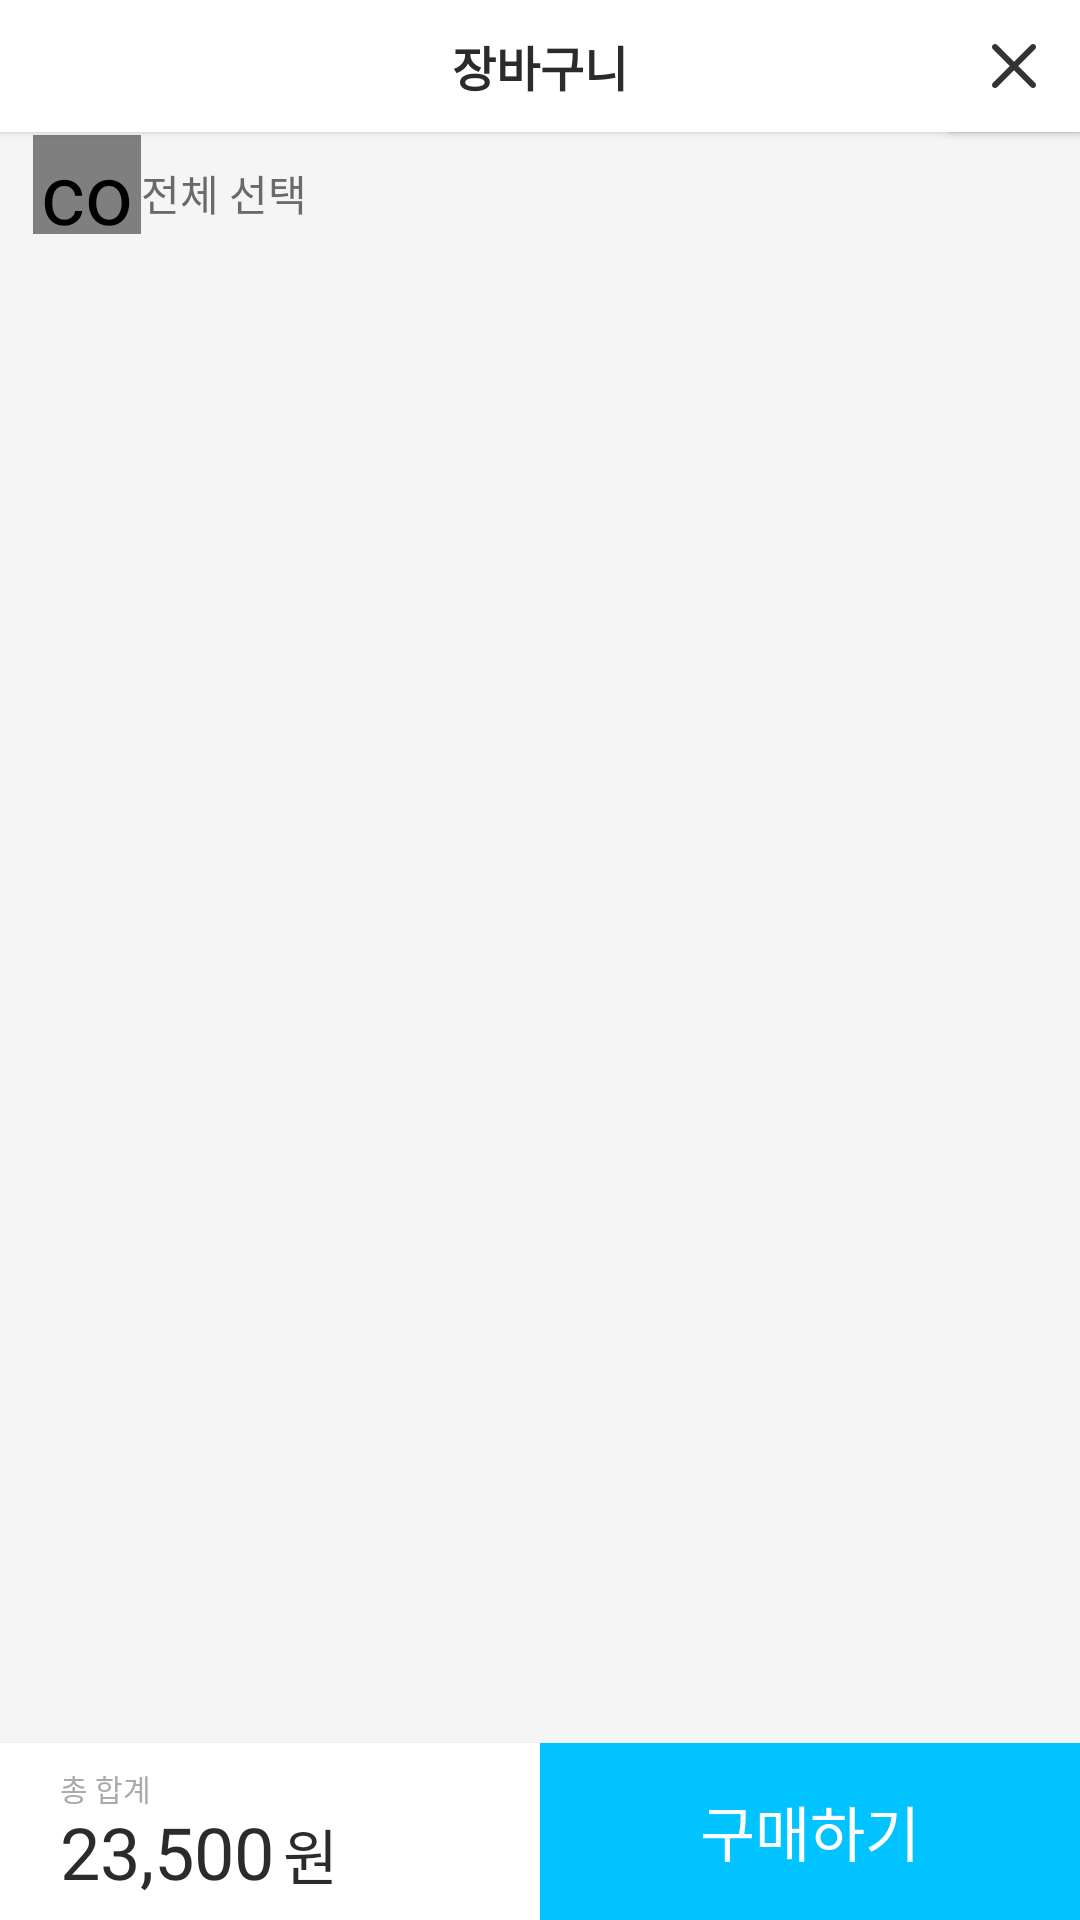

The Android layout XML behind this screen, and the referenced resources:
<!-- AndroidManifest.xml: application theme AppTheme -->
<!-- res/layout/basket_activity.xml -->
<?xml version="1.0" encoding="utf-8"?>
<RelativeLayout xmlns:android="http://schemas.android.com/apk/res/android"
    xmlns:app="http://schemas.android.com/apk/res-auto"
    android:layout_width="match_parent"
    android:layout_height="match_parent"
    android:background="#d9d9d9">

    <TextView
        android:layout_width="match_parent"
        android:layout_height="44dp"
        android:layout_alignParentTop="true"
        android:background="#ffffff"
        android:elevation="2dp"
        android:gravity="center"
        android:textSize="16dp"
        android:textColor="#2b2b2b"
        android:text="장바구니"
        android:textStyle="bold"
        android:id="@+id/textView" />

    <ImageButton
        android:id="@+id/basket_cancel"
        android:layout_width="44dp"
        android:layout_height="44dp"
        android:layout_alignParentRight="true"
        android:layout_alignParentTop="true"
        android:background="#ffffff"
        android:elevation="2dp"
        android:src="@drawable/cancel" />


    <LinearLayout
        android:id="@+id/basket_select_container"
        android:layout_width="match_parent"
        android:layout_height="34dp"
        android:layout_alignParentStart="true"
        android:layout_below="@+id/textView"
        android:background="#f5f5f5">

        <com.airbnb.lottie.LottieAnimationView
            android:id="@+id/basket_check_all"
            android:layout_width="18dp"
            android:layout_height="18dp"
            android:layout_marginLeft="20dp"
            android:layout_marginTop="10dp"
            android:scaleX="2"
            android:scaleY="2"
            app:lottie_fileName="checkbox.json" />

        <Button
            android:id="@+id/basket_check_count"
            android:layout_width="wrap_content"
            android:layout_height="wrap_content"
            android:layout_marginLeft="9dp"
            android:layout_marginTop="10dp"
            android:background="@android:color/transparent"
            android:includeFontPadding="false"
            android:minHeight="0dp"
            android:minWidth="0dp"
            android:text="전체 선택"
            android:textColor="#6a6a6a"
            android:textSize="14dp"
            app:fontName="Custom1" />

    </LinearLayout>


        <android.support.v7.widget.RecyclerView
            android:id="@+id/basket_recyclerview"
            android:layout_width="match_parent"
            android:layout_height="match_parent"
            android:layout_above="@id/bottom"
            android:layout_below="@+id/basket_select_container"
            android:background="#f5f5f5"></android.support.v7.widget.RecyclerView>

        <RelativeLayout
            android:id="@+id/bottom"
            android:layout_width="match_parent"
            android:layout_height="59dp"
            android:layout_alignParentBottom="true"
            android:background="#ffffff"
            android:elevation="1dp">

            <LinearLayout
                android:layout_width="match_parent"
                android:layout_height="match_parent"
                android:gravity="center_vertical"
                android:orientation="vertical"
                android:paddingLeft="20dp">

                <TextView
                    android:layout_width="match_parent"
                    android:layout_height="wrap_content"
                    android:includeFontPadding="false"
                    android:lineSpacingExtra="0dp"
                    android:text="총 합계"
                    android:textColor="#ababab"
                    android:textSize="10dp" />

                <LinearLayout
                    android:layout_width="wrap_content"
                    android:layout_height="wrap_content"
                    android:orientation="horizontal">

                    <TextView
                        android:id="@+id/basket_sum"
                        android:layout_width="wrap_content"
                        android:layout_height="wrap_content"
                        android:layout_alignParentBottom="true"
                        android:includeFontPadding="false"
                        android:lineSpacingExtra="0dp"
                        android:text="23,500"
                        android:textColor="#2b2b2b"
                        android:textSize="24dp"
                        app:fontName="Custom1" />

                    <TextView
                        android:layout_width="wrap_content"
                        android:layout_height="wrap_content"
                        android:layout_alignParentBottom="true"
                        android:layout_marginLeft="3dp"
                        android:includeFontPadding="false"
                        android:lineSpacingExtra="0dp"
                        android:text="원"
                        android:textColor="#2b2b2b"
                        android:textSize="20dp"
                        app:fontName="Custom1" />
                </LinearLayout>

            </LinearLayout>

            <Button
                android:id="@+id/basket_buy"
                style="?android:attr/borderlessButtonStyle"
                android:layout_width="180dp"
                android:layout_height="59dp"
                android:layout_alignParentBottom="true"
                android:layout_alignParentRight="true"
                android:background="@color/main_color"
                android:elevation="0dp"
                android:text="구매하기"
                android:textColor="#ffffff"
                android:textSize="20dp"
                app:fontName="Custom1" />

        </RelativeLayout>


        <LinearLayout
            android:id="@+id/basket_empty_container"
            android:layout_width="match_parent"
            android:layout_height="match_parent"
            android:layout_below="@+id/basket_cancel"
            android:background="#f5f5f5"
            android:gravity="center"
            android:orientation="horizontal"
            android:visibility="gone">

            <LinearLayout
                android:layout_width="wrap_content"
                android:layout_height="wrap_content"
                android:orientation="vertical">

                <ImageView
                    android:layout_width="92dp"
                    android:layout_height="92dp"
                    android:layout_gravity="center"
                    android:layout_marginBottom="9dp"
                    android:src="@drawable/empty_basket" />

                <TextView
                    android:layout_width="wrap_content"
                    android:layout_height="wrap_content"
                    android:layout_marginTop="9dp"
                    android:text="장바구니가 텅 비었네요."
                    android:textColor="#ababab"
                    android:textSize="18dp" />

            </LinearLayout>

        </LinearLayout>

</RelativeLayout>
<!-- resources referenced by this layout -->
<resources>
  <color name="main_color">#00c3ff</color>
  <!-- drawable cancel: png bitmap (drawable-hdpi, 492 bytes) -->
  <!-- drawable empty_basket: png bitmap (drawable-hdpi, 5947 bytes) -->
  <style name="AppTheme" parent="Theme.AppCompat.Light.NoActionBar">
          
          <item name="colorPrimary">@color/main_color</item>
          <item name="colorPrimaryDark">@color/main_color</item>
          <item name="colorAccent">@color/main_color</item>
  
      </style>
</resources>
